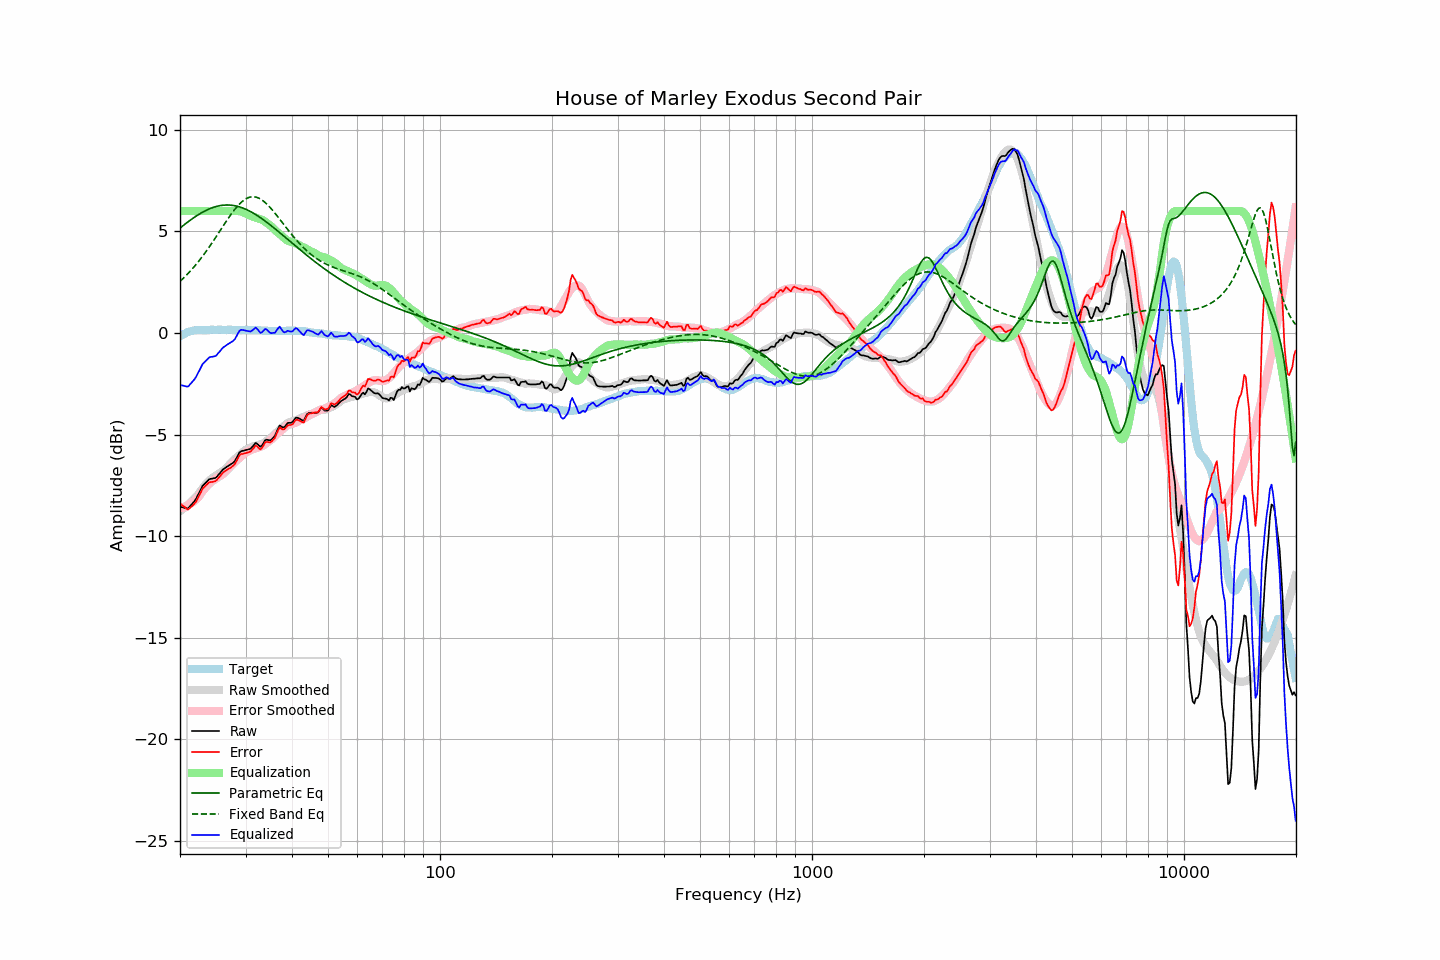

The table this chart was drawn from, first rows:
frequency, raw, error, smoothed, error_smoothed, equalization, parametric_eq, fixed_band_eq, equalized_raw, equalized_smoothed, target
20.00, -8.55, -8.39, -8.77, -8.64, 6.00, 5.16, 2.54, -2.55, -2.77, -0.17
20.20, -8.57, -8.46, -8.71, -8.61, 6.00, 5.23, 2.61, -2.57, -2.71, -0.12
20.40, -8.59, -8.53, -8.65, -8.59, 6.00, 5.29, 2.69, -2.59, -2.65, -0.07
20.61, -8.61, -8.57, -8.59, -8.56, 6.00, 5.35, 2.76, -2.61, -2.59, -0.04
20.81, -8.63, -8.65, -8.52, -8.52, 6.00, 5.41, 2.84, -2.63, -2.52, 0.01
21.02, -8.64, -8.69, -8.46, -8.48, 6.00, 5.47, 2.93, -2.64, -2.46, 0.05
21.23, -8.55, -8.62, -8.38, -8.43, 6.00, 5.53, 3.01, -2.55, -2.38, 0.07
21.44, -8.46, -8.55, -8.31, -8.38, 6.00, 5.59, 3.10, -2.46, -2.31, 0.09
21.66, -8.37, -8.49, -8.23, -8.33, 6.00, 5.64, 3.19, -2.37, -2.23, 0.11
21.87, -8.28, -8.40, -8.16, -8.27, 6.00, 5.70, 3.28, -2.28, -2.16, 0.12
22.09, -8.16, -8.30, -8.07, -8.20, 6.00, 5.75, 3.37, -2.16, -2.07, 0.14
22.31, -8.00, -8.15, -7.99, -8.13, 6.00, 5.80, 3.47, -2.00, -1.99, 0.15
22.54, -7.86, -8.01, -7.87, -8.02, 6.00, 5.85, 3.57, -1.86, -1.87, 0.15
22.76, -7.69, -7.84, -7.76, -7.91, 6.00, 5.90, 3.67, -1.69, -1.76, 0.15
22.99, -7.53, -7.67, -7.65, -7.80, 6.00, 5.94, 3.77, -1.53, -1.65, 0.14
23.22, -7.45, -7.59, -7.54, -7.70, 6.00, 5.99, 3.88, -1.45, -1.54, 0.14
23.45, -7.37, -7.51, -7.45, -7.60, 6.00, 6.03, 3.99, -1.37, -1.45, 0.14
23.69, -7.30, -7.44, -7.37, -7.52, 6.00, 6.06, 4.10, -1.30, -1.37, 0.15
23.92, -7.21, -7.36, -7.29, -7.44, 6.00, 6.10, 4.21, -1.21, -1.29, 0.15
24.16, -7.18, -7.34, -7.21, -7.37, 6.00, 6.13, 4.33, -1.18, -1.21, 0.16
24.40, -7.17, -7.34, -7.15, -7.30, 6.00, 6.16, 4.44, -1.17, -1.15, 0.17
24.65, -7.15, -7.31, -7.09, -7.24, 6.00, 6.19, 4.56, -1.15, -1.09, 0.16
24.89, -7.14, -7.30, -7.03, -7.19, 6.00, 6.22, 4.68, -1.14, -1.03, 0.16
25.14, -7.07, -7.23, -6.98, -7.14, 6.00, 6.24, 4.80, -1.07, -0.98, 0.15
25.39, -6.97, -7.14, -6.93, -7.09, 6.00, 6.26, 4.92, -0.97, -0.93, 0.16
25.65, -6.88, -7.05, -6.88, -7.04, 6.00, 6.27, 5.04, -0.88, -0.88, 0.16
25.91, -6.79, -6.94, -6.83, -6.99, 6.00, 6.28, 5.16, -0.79, -0.83, 0.15
26.16, -6.70, -6.86, -6.77, -6.93, 6.00, 6.29, 5.28, -0.70, -0.77, 0.15
26.43, -6.65, -6.81, -6.71, -6.86, 6.00, 6.30, 5.40, -0.65, -0.71, 0.15
26.69, -6.59, -6.75, -6.63, -6.78, 6.00, 6.30, 5.52, -0.59, -0.63, 0.15
26.96, -6.54, -6.70, -6.55, -6.70, 6.00, 6.30, 5.64, -0.54, -0.55, 0.16
27.23, -6.49, -6.65, -6.46, -6.61, 6.00, 6.30, 5.75, -0.49, -0.46, 0.16
27.50, -6.44, -6.60, -6.37, -6.52, 6.00, 6.29, 5.87, -0.44, -0.37, 0.16
27.77, -6.39, -6.54, -6.29, -6.44, 6.00, 6.28, 5.97, -0.39, -0.29, 0.15
28.05, -6.32, -6.47, -6.22, -6.37, 6.00, 6.27, 6.08, -0.32, -0.22, 0.15
28.33, -6.18, -6.32, -6.15, -6.30, 6.00, 6.25, 6.17, -0.18, -0.15, 0.14
28.62, -6.04, -6.17, -6.09, -6.23, 6.00, 6.23, 6.26, -0.04, -0.09, 0.14
28.90, -5.88, -6.03, -6.02, -6.16, 5.99, 6.21, 6.35, 0.11, -0.02, 0.15
29.19, -5.82, -5.96, -5.94, -6.09, 5.98, 6.18, 6.42, 0.15, 0.03, 0.13
29.48, -5.80, -5.96, -5.86, -6.01, 5.95, 6.15, 6.49, 0.15, 0.09, 0.15
29.78, -5.78, -5.93, -5.80, -5.94, 5.92, 6.12, 6.55, 0.13, 0.12, 0.14
30.08, -5.76, -5.92, -5.74, -5.89, 5.88, 6.09, 6.60, 0.11, 0.13, 0.15
30.38, -5.74, -5.88, -5.70, -5.84, 5.84, 6.05, 6.64, 0.10, 0.14, 0.14
30.68, -5.72, -5.86, -5.66, -5.80, 5.80, 6.01, 6.67, 0.08, 0.14, 0.14
30.99, -5.69, -5.83, -5.63, -5.77, 5.77, 5.97, 6.69, 0.07, 0.14, 0.14
31.30, -5.60, -5.74, -5.60, -5.73, 5.73, 5.93, 6.70, 0.13, 0.14, 0.14
31.61, -5.51, -5.65, -5.57, -5.71, 5.71, 5.88, 6.70, 0.19, 0.14, 0.14
31.93, -5.42, -5.55, -5.55, -5.68, 5.68, 5.83, 6.69, 0.27, 0.13, 0.13
32.24, -5.45, -5.58, -5.53, -5.66, 5.66, 5.78, 6.67, 0.20, 0.13, 0.12
32.57, -5.53, -5.66, -5.51, -5.63, 5.63, 5.73, 6.64, 0.10, 0.13, 0.13
32.89, -5.60, -5.73, -5.48, -5.60, 5.60, 5.68, 6.60, 0.00, 0.12, 0.13
33.22, -5.54, -5.66, -5.46, -5.58, 5.58, 5.62, 6.55, 0.03, 0.12, 0.12
33.55, -5.41, -5.53, -5.42, -5.53, 5.53, 5.57, 6.49, 0.12, 0.11, 0.12
33.89, -5.27, -5.38, -5.36, -5.48, 5.48, 5.51, 6.42, 0.20, 0.11, 0.11
34.23, -5.25, -5.37, -5.31, -5.42, 5.42, 5.45, 6.35, 0.16, 0.11, 0.11
34.57, -5.27, -5.38, -5.25, -5.36, 5.36, 5.39, 6.27, 0.08, 0.10, 0.10
34.92, -5.29, -5.39, -5.20, -5.30, 5.30, 5.33, 6.18, 0.01, 0.10, 0.10
35.27, -5.24, -5.34, -5.14, -5.23, 5.23, 5.26, 6.09, -0.01, 0.10, 0.10
35.62, -5.15, -5.25, -5.06, -5.16, 5.16, 5.20, 6.00, 0.01, 0.10, 0.10
35.97, -5.07, -5.17, -4.98, -5.08, 5.08, 5.14, 5.90, 0.00, 0.10, 0.09
... 635 more rows
